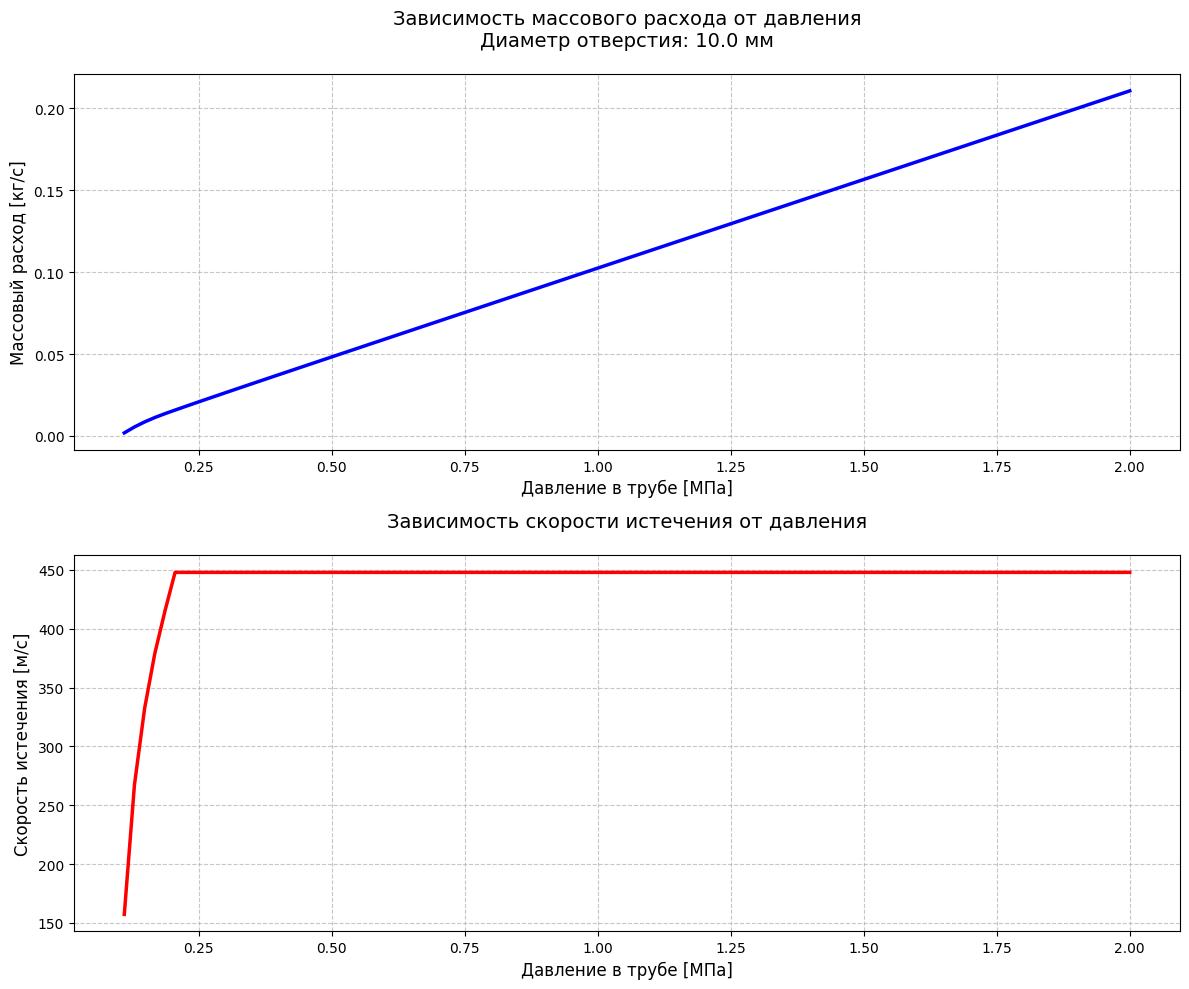
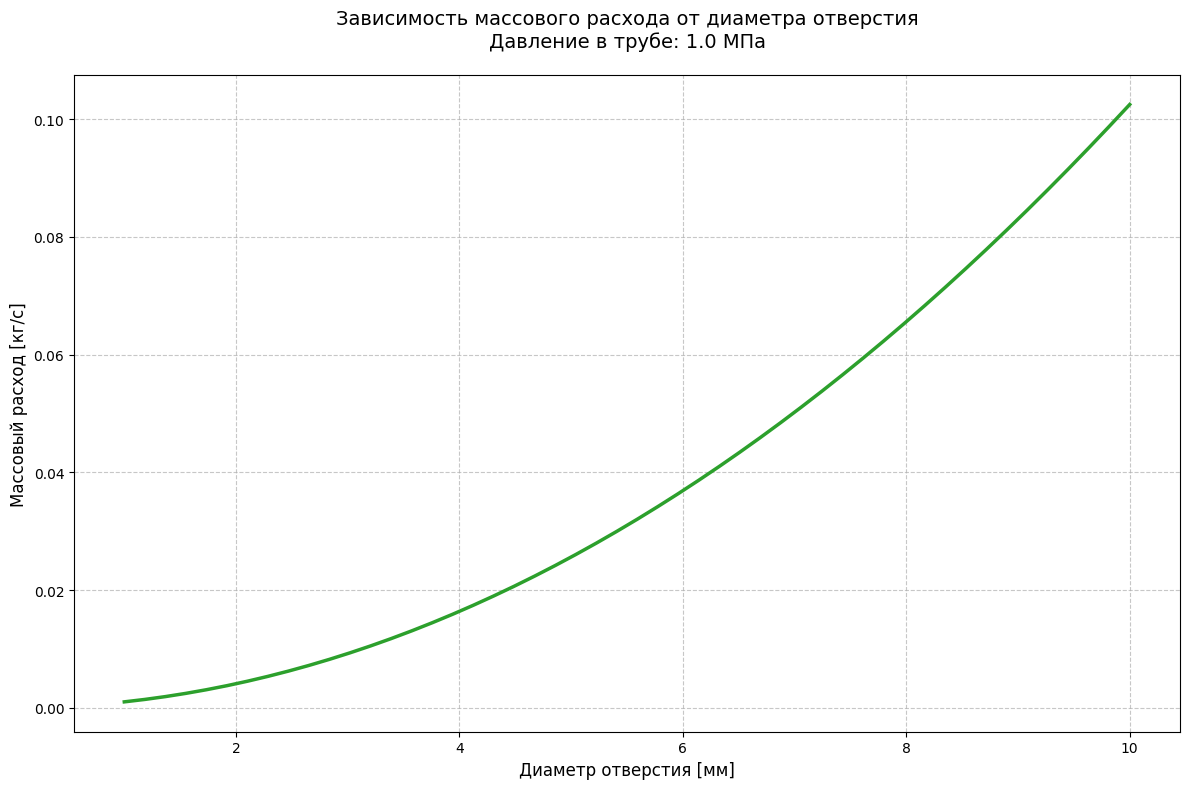

Recreate these plots in Python, in order.
import numpy as np
from scipy.optimize import fsolve
import matplotlib

matplotlib.use('Agg')
import matplotlib.pyplot as plt

# Константы
P_ATM = 101325  # Атмосферное давление [Па]


class GasLeakModel:
    def __init__(self, gas_properties):
        """
        Инициализация модели истечения газа

        Parameters:
        gas_properties (dict): Свойства газа
            - k: показатель адиабаты
            - R: газовая постоянная [Дж/(кг·К)]
            - T_C: температура газа [°C]
            - M: молярная масса [кг/моль]
        """
        self.k = gas_properties['k']
        self.R = gas_properties['R']
        # Перевод температуры из °C в K
        self.T = gas_properties['T_C'] + 273.15
        self.M = gas_properties['M']
        self.z = gas_properties.get('z', 1.0)  # коэффициент сжимаемости

    def critical_pressure_ratio(self):
        """Расчет критического отношения давлений"""
        return (2 / (self.k + 1)) ** (self.k / (self.k - 1))

    def get_gas_density(self, P_MPa):
        """Расчет плотности газа"""
        P = P_MPa * 1e6  # Па
        return (P) / (self.z * self.R * self.T)

    def mass_flow_rate(self, P1_MPa, D_mm, discharge_coef=0.8):
        """Расчет массового расхода газа"""
        P1 = P1_MPa * 1e6 - P_ATM  # избыточное давление
        D_m = D_mm / 1000.0
        A = np.pi * (D_m / 2) ** 2

        density = self.get_gas_density(P1_MPa)
        print('density',density)
        pr_crit = self.critical_pressure_ratio()
        pr = P_ATM / (P1 + P_ATM)

        if pr >= pr_crit:  # докритическое
            flow_rate = discharge_coef * A * (P1 * density * (2 * self.k / (self.k - 1)) *
                                              (pr ** (2 / self.k)) * (1 - pr ** ((self.k - 1) / self.k))) ** (1 / 2)
        else:  # сверхкритическое
            flow_rate = discharge_coef * A * ((P1 * density * self.k *
                                               ((2 / (self.k + 1)) ** ((self.k + 1) / (self.k - 1)))) ** (1 / 2))

        return flow_rate

    def velocity(self, P1_MPa):
        """
        Расчет скорости истечения газа

        Parameters:
        P1_MPa (float): Давление в трубе [МПа]

        Returns:
        float: Скорость истечения [м/с]
        """
        # Конвертация давления в Па
        P1 = P1_MPa * 1e6
        P2 = P_ATM

        if P2 >= P1:  # Нет истечения при обратном перепаде давления
            return 0

        pr = P2 / P1
        pr_crit = self.critical_pressure_ratio()

        if pr <= pr_crit:
            # Критический режим - скорость равна местной скорости звука
            v = np.sqrt(self.k * self.R * self.T)
        else:
            # Докритический режим
            v = np.sqrt(2 * self.k / (self.k - 1) * self.R * self.T * (1 - pr ** ((self.k - 1) / self.k)))

        return v

    def plot_pressure_dependence(self, D_mm, P1_range_MPa):
        """
        Построение графиков зависимости расхода и скорости от давления в трубе

        Parameters:
        D_mm (float): Диаметр отверстия [мм]
        P1_range_MPa (array): Массив значений давления в трубе [МПа]
        """
        plt.style.use('default')
        plt.rcParams['grid.linestyle'] = '--'
        plt.rcParams['grid.alpha'] = 0.5

        mass_flows = [self.mass_flow_rate(P1, D_mm) for P1 in P1_range_MPa]
        velocities = [self.velocity(P1) for P1 in P1_range_MPa]

        fig, (ax1, ax2) = plt.subplots(2, 1, figsize=(12, 10))

        # График массового расхода
        ax1.plot(P1_range_MPa, mass_flows, 'b-', linewidth=2.5)
        ax1.set_xlabel('Давление в трубе [МПа]', fontsize=12)
        ax1.set_ylabel('Массовый расход [кг/с]', fontsize=12)
        ax1.grid(True, linestyle='--', alpha=0.7)
        ax1.set_title(f'Зависимость массового расхода от давления\nДиаметр отверстия: {D_mm} мм',
                      fontsize=14, pad=20)

        # График скорости
        ax2.plot(P1_range_MPa, velocities, 'r-', linewidth=2.5)
        ax2.set_xlabel('Давление в трубе [МПа]', fontsize=12)
        ax2.set_ylabel('Скорость истечения [м/с]', fontsize=12)
        ax2.grid(True, linestyle='--', alpha=0.7)
        ax2.set_title('Зависимость скорости истечения от давления',
                      fontsize=14, pad=20)

        plt.tight_layout()
        plt.savefig('pressure_dependence.png', dpi=300, bbox_inches='tight')
        plt.close()

    def plot_diameter_dependence(self, P1_MPa, D_range):
        """
        Построение графика зависимости расхода от диаметра отверстия

        Parameters:
        P1_MPa (float): Давление в трубе [МПа]
        D_range (array): Массив значений диаметра [мм]
        """
        plt.style.use('default')
        plt.rcParams['grid.linestyle'] = '--'
        plt.rcParams['grid.alpha'] = 0.5

        mass_flows = [self.mass_flow_rate(P1_MPa, D) for D in D_range]

        fig, ax = plt.subplots(figsize=(12, 8))
        ax.plot(D_range, mass_flows, color='#2ca02c', linewidth=2.5)
        ax.set_xlabel('Диаметр отверстия [мм]', fontsize=12)
        ax.set_ylabel('Массовый расход [кг/с]', fontsize=12)
        ax.grid(True, linestyle='--', alpha=0.7)
        ax.set_title(f'Зависимость массового расхода от диаметра отверстия\nДавление в трубе: {P1_MPa:.1f} МПа',
                     fontsize=14, pad=20)

        plt.tight_layout()
        plt.savefig('diameter_dependence.png', dpi=300, bbox_inches='tight')
        plt.close()


# Пример использования
if __name__ == "__main__":
    # Свойства метана при нормальных условиях
    methane_properties = {
        'k': 1.32,  # Показатель адиабаты
        'R': 518.3,  # Газовая постоянная [Дж/(кг·К)]
        'T_C': 20,  # Температура [°C]
        'M': 0.016  # Молярная масса [кг/моль]
    }

    # Создание модели
    model = GasLeakModel(methane_properties)

    # Параметры утечки
    P1 = 1.0  # Давление в трубе [МПа]
    D = 10.0  # Диаметр отверстия [мм]

    # Расчет и вывод параметров
    pr_crit = model.critical_pressure_ratio()
    mass_flow = model.mass_flow_rate(P1, D)
    velocity = model.velocity(P1)

    print(f"Диаметр отверстия: {D:.1f} мм")
    print(f"Температура газа: {methane_properties['T_C']:.1f} °C")
    print(f"Давление в трубе: {P1:.1f} МПа")
    print(f"Атмосферное давление: {P_ATM / 1000:.1f} кПа")
    print(f"Критическое отношение давлений: {pr_crit:.3f}")
    print(f"Текущее отношение давлений P2/P1: {(P_ATM / (P1 * 1e6)):.3f}")
    print(f"Массовый расход газа: {mass_flow:.4f} кг/с")
    print(f"Скорость истечения: {velocity:.1f} м/с")

    # Построение графиков
    # График зависимости от давления
    P1_range = np.linspace(0.11, 2.0, 100)  # Давление от 0.11 до 2 МПа
    model.plot_pressure_dependence(D, P1_range)

    # График зависимости от диаметра
    D_range = np.linspace(1, 10, 50)
    model.plot_diameter_dependence(P1, D_range)
